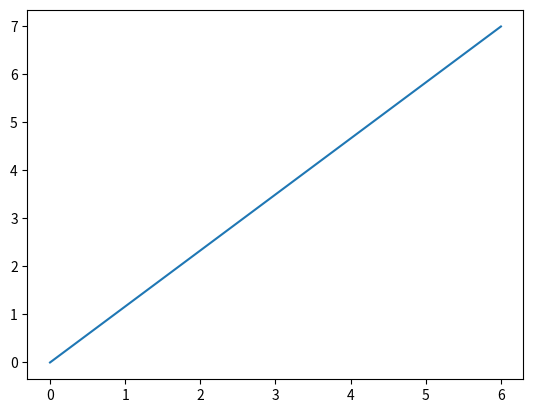

This chart was generated by the following Python code:
import matplotlib.pyplot as plt
import numpy as np

xpoints = np.array([0, 6])#x values
ypoints = np.array([0, 7])#y values

plt.plot(xpoints, ypoints)
plt.show()